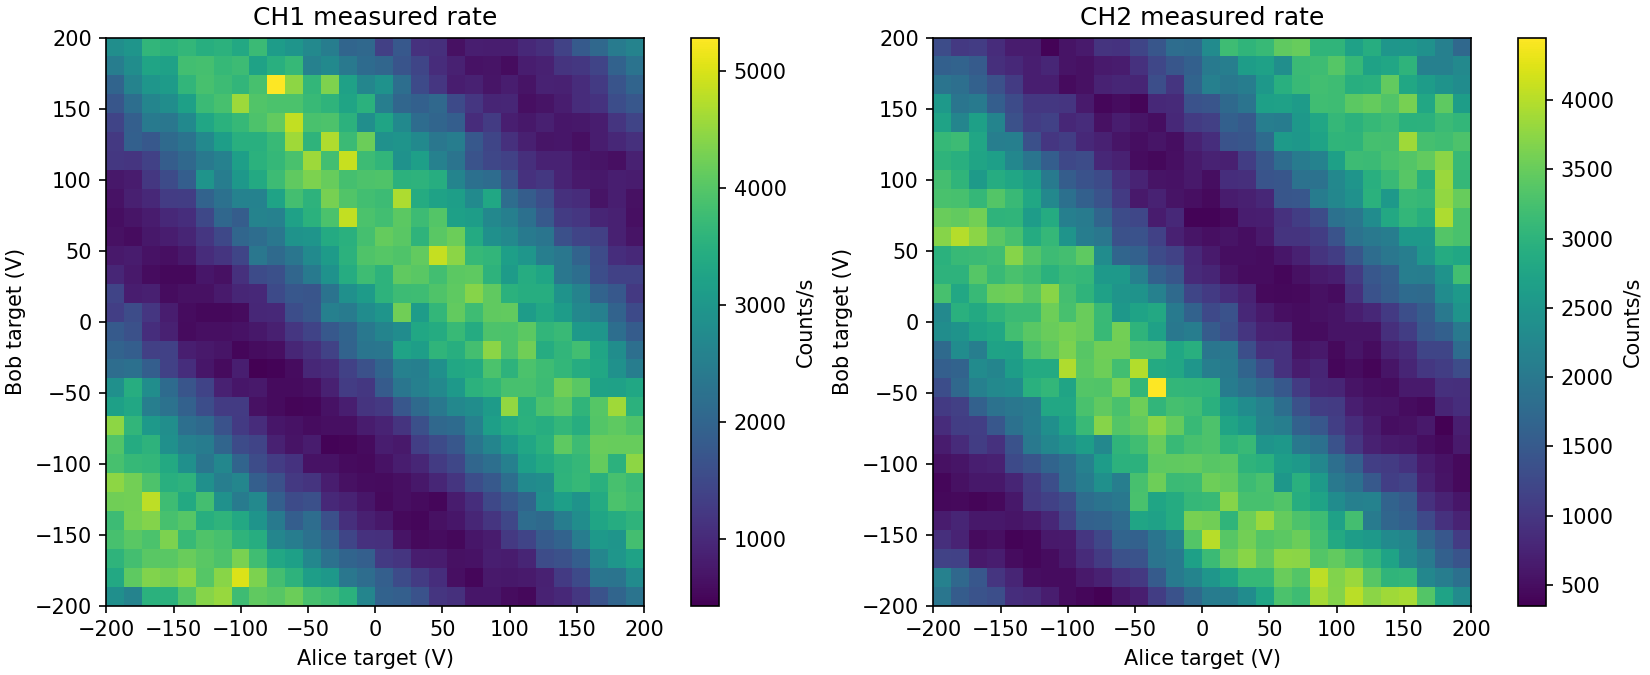

The table this chart was drawn from, first rows:
Unix_Timestamp, Elapsed_Time_s, EOM0_Target_V, EOM1_Target_V, Raw_Count0, Raw_Count1, Rate0_Hz, Rate1_Hz
1790628872, 0.3267, -200.0, -200.0, 285, 196, 2850, 1960
1790628872, 0.6407, -186.2, -200.0, 544, 350, 2590, 1540
1790628872, 0.9668, -172.4, -200.0, 896, 490, 3520, 1400
1790628873, 1.295, -158.6, -200.0, 1248, 624, 3520, 1340
1790628873, 1.608, -144.8, -200.0, 1646, 712, 3980, 880.0
1790628873, 1.934, -131, -200.0, 2086, 796, 4400, 840.0
1790628874, 2.26, -117.2, -200.0, 2539, 864, 4530, 680.0
1790628874, 2.588, -103.4, -200.0, 2917, 912, 3780, 480.0
1790628874, 2.917, -89.66, -200.0, 3326, 955, 4090, 430.0
1790628875, 3.244, -75.86, -200.0, 3728, 991, 4020, 360.0
1790628875, 3.571, -62.07, -200.0, 4148, 1049, 4200, 580.0
1790628875, 3.899, -48.28, -200.0, 4535, 1119, 3870, 700.0
1790628875, 4.212, -34.48, -200.0, 4911, 1228, 3760, 1090
1790628876, 4.54, -20.69, -200.0, 5264, 1366, 3530, 1380
1790628876, 4.85, -6.897, -200.0, 5528, 1541, 2640, 1750
1790628876, 5.177, 6.897, -200.0, 5724, 1748, 1960, 2070
1790628877, 5.49, 20.69, -200.0, 5914, 1955, 1900, 2070
1790628877, 5.801, 34.48, -200.0, 6079, 2190, 1650, 2350
1790628877, 6.128, 48.28, -200.0, 6196, 2466, 1170, 2760
1790628878, 6.44, 62.07, -200.0, 6306, 2795, 1100, 3290
1790628878, 6.752, 75.86, -200.0, 6378, 3112, 720.0, 3170
1790628878, 7.065, 89.66, -200.0, 6450, 3502, 720.0, 3900
1790628879, 7.392, 103.4, -200.0, 6509, 3871, 590.0, 3690
1790628879, 7.72, 117.2, -200.0, 6563, 4273, 540.0, 4020
1790628879, 8.047, 131, -200.0, 6653, 4647, 900.0, 3740
1790628880, 8.36, 144.8, -200.0, 6751, 5034, 980.0, 3870
1790628880, 8.659, 158.6, -200.0, 6873, 5425, 1220, 3910
1790628880, 8.981, 172.4, -200.0, 7041, 5761, 1680, 3360
1790628881, 9.303, 186.2, -200.0, 7242, 6034, 2010, 2730
1790628881, 9.628, 200.0, -200.0, 7472, 6266, 2300, 2320
1790628881, 9.942, -200.0, -186.2, 7808, 6481, 3360, 2150
1790628882, 10.27, -186.2, -186.2, 8216, 6654, 4080, 1730
1790628882, 10.58, -172.4, -186.2, 8653, 6801, 4370, 1470
1790628882, 10.91, -158.6, -186.2, 9082, 6900, 4290, 990.0
1790628883, 11.23, -144.8, -186.2, 9527, 6977, 4450, 770.0
1790628883, 11.56, -131, -186.2, 9928, 7028, 4010, 510.0
1790628883, 11.89, -117.2, -186.2, 10370, 7077, 4420, 490.0
1790628883, 12.2, -103.4, -186.2, 10873, 7126, 5030, 490.0
1790628884, 12.52, -89.66, -186.2, 11306, 7189, 4330, 630.0
1790628884, 12.85, -75.86, -186.2, 11690, 7261, 3840, 720.0
1790628884, 13.18, -62.07, -186.2, 12047, 7354, 3570, 930.0
1790628885, 13.49, -48.28, -186.2, 12362, 7457, 3150, 1030
1790628885, 13.82, -34.48, -186.2, 12664, 7609, 3020, 1520
1790628885, 14.15, -20.69, -186.2, 12900, 7811, 2360, 2020
1790628886, 14.48, -6.897, -186.2, 13117, 8031, 2170, 2200
1790628886, 14.79, 6.897, -186.2, 13307, 8281, 1900, 2500
1790628886, 15.1, 20.69, -186.2, 13461, 8555, 1540, 2740
1790628887, 15.43, 34.48, -186.2, 13588, 8864, 1270, 3090
1790628887, 15.76, 48.28, -186.2, 13694, 9173, 1060, 3090
1790628887, 16.07, 62.07, -186.2, 13757, 9524, 630.0, 3510
1790628888, 16.4, 75.86, -186.2, 13809, 9859, 520.0, 3350
1790628888, 16.73, 89.66, -186.2, 13885, 10263, 760.0, 4040
1790628888, 17.05, 103.4, -186.2, 13960, 10631, 750.0, 3680
1790628889, 17.38, 117.2, -186.2, 14038, 11014, 780.0, 3830
1790628889, 17.71, 131, -186.2, 14126, 11352, 880.0, 3380
1790628889, 18.03, 144.8, -186.2, 14252, 11656, 1260, 3040
1790628890, 18.36, 158.6, -186.2, 14404, 11963, 1520, 3070
1790628890, 18.69, 172.4, -186.2, 14636, 12187, 2320, 2240
1790628890, 19.01, 186.2, -186.2, 14865, 12396, 2290, 2090
1790628891, 19.32, 200.0, -186.2, 15142, 12583, 2770, 1870
... 840 more rows
